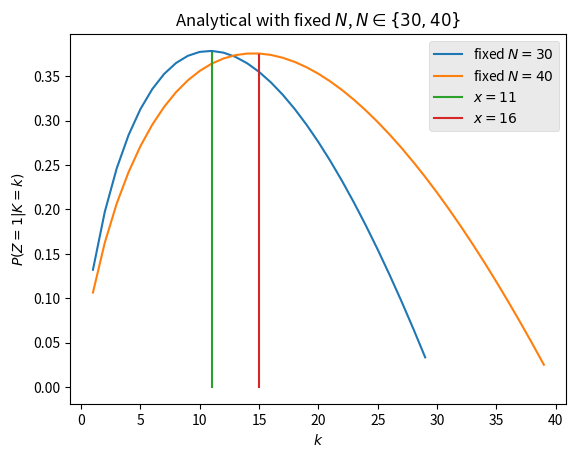

Reproduce this figure in Python.
# -*- coding: utf-8 -*-
import matplotlib.pyplot as plt
import numpy as np


def secretary_problem(k, candidates):
    """f(k, X) -> {b_1, b_2, b_3}
    
    Runs an instance of the secretary problem on the
    candidates, and returns an array with three boolean values: 
        -> b_1, Whether the algorithm successfully picks the largest value
        -> b_2, Whether the algorithm successfully picks a value
                among the top 3
        -> b_3, Whether the algorithm interviews all candidates
    """
    
    b_1 = 0
    b_2 = 0
    b_3 = 0
    
    # if k > N one will always interview all candidates with no chance
    if (k>len(candidates)):
        return [0, 0, 1]
    
    # Sample the first k candidates
    x_star = max(candidates[0:k])
    
    # Run the choice algorithm
    x_chosen = None
    for cand in candidates[k:-1]:
        if (cand > x_star):
            x_chosen = cand
            break
    if (x_chosen == None):
        x_chosen = candidates[-1]
        b_3 = 1
    
    # Sort the candidate array
    candidates = np.sort(candidates)
        
    # Check if chosen value is best or top 3
    if (x_chosen == candidates[-1]):
        b_1 = 1
    if (x_chosen in candidates[-3:]):
        b_2 = 1
    
    return [b_1, b_2, b_3]


def simulate(k, N, iterations):
    """f(k, N, iterations) -> [r_best, r_top_three, r_interview_all]
    
    Runs iterations of the secretary problem with N candidates where the k first
    are observed. N can either be an fixed or an interval, in which N is chosen 
    randomly uniform in the interval. Returns an array with three floats
    between 0 and 1:
        -> r_best, the ratio of times the algorithm returned the best candidate
        -> r_top_three, the ratio of times the algorithm returned a
            candidate among the top three.
        -> r_interview_all, the ratio of times the algorithm interviewed all 
            candidates and subsequently chose the last candidate.
    """
    
    r_best = 0
    r_top_three = 0
    r_interview_all = 0
    
    # Checks wether we want a fixed or dynamic number of candidates
    fixed = True
    if not isinstance(N, int):
        fixed=False    

    for _ in range(iterations):
        
        # If N is not fixed, choose it randomly uniform in the closed interval
        if not fixed:
            N_candidates = np.random.randint(N[0], N[1]+1)
        else:
            N_candidates = N
        
        candidates = np.random.randint(0, 1e9, N_candidates)
        result = secretary_problem(k, candidates)
        r_best += result[0]
        r_top_three += result[1]
        r_interview_all += result[2]
    
    r_best /= iterations
    r_top_three /= iterations
    r_interview_all /= iterations
        
    return [r_best, r_top_three, r_interview_all]
          

def p_fixed_n(k, N):
    res = 0
    for i in range(k+1, N + 1):
        res += 1 / (i - 1)
    res *= k / N
    return res


def p_varying_n(k):
    res = 0
    for N in range(16, 45 + 1):
        res += p_fixed_n(k, N)
    res /= 30
    return res


def plot_analytical():
    k_1 = range(1, 30)
    k_2 = range(1, 40)
    y_1 = [p_fixed_n(k, 30) for k in k_1]
    y_2 = [p_fixed_n(k, 40) for k in k_2]
    
    plt.title("Analytical with fixed $N$, $N \in \{30, 40\}$")
    plt.style.use('ggplot')
    plt.plot(k_1, y_1)
    plt.plot(k_2, y_2)
    plt.plot([11, 11], [0, y_1[11]])
    plt.plot([15, 15], [0, y_2[15]])
    plt.xlabel("$k$")
    plt.ylabel("$P(Z=1|K=k)$")
    plt.legend(["fixed $N=30$", "fixed $N=40$", "$x=11$", "$x=16$"])
    plt.savefig("oppg1b")
    
    
def plot_stochastic_n():
    k_values = range(1, 45)
    y_1 = [p_varying_n(k) for k in k_values]
    
    plt.title("Analytical with stochastic $N$, $N \in [16, 45]$")
    plt.style.use('ggplot')
    plt.plot(k_values, y_1)
    plt.plot([10,10],[0, y_1[10]])
    plt.xlabel("$k$")
    plt.ylabel("$P(Z=1|K=k)$")
    plt.legend(["stochastic $N \in [16, 45]$", "$x=10$"])
    plt.savefig("oppg1d")



def main():
    flag = {0: "1b",
            1: "1c",
            2: "1d"}[0]
    
    if flag == "1b":
        plot_analytical()
        
    elif flag == "1c":
        print(simulate(11, 30, 1000))
        
    elif flag == "1d":
        plot_stochastic_n()
        print(simulate(11, [16, 45], 1000))
    

if __name__ == "__main__":
    main()
    




